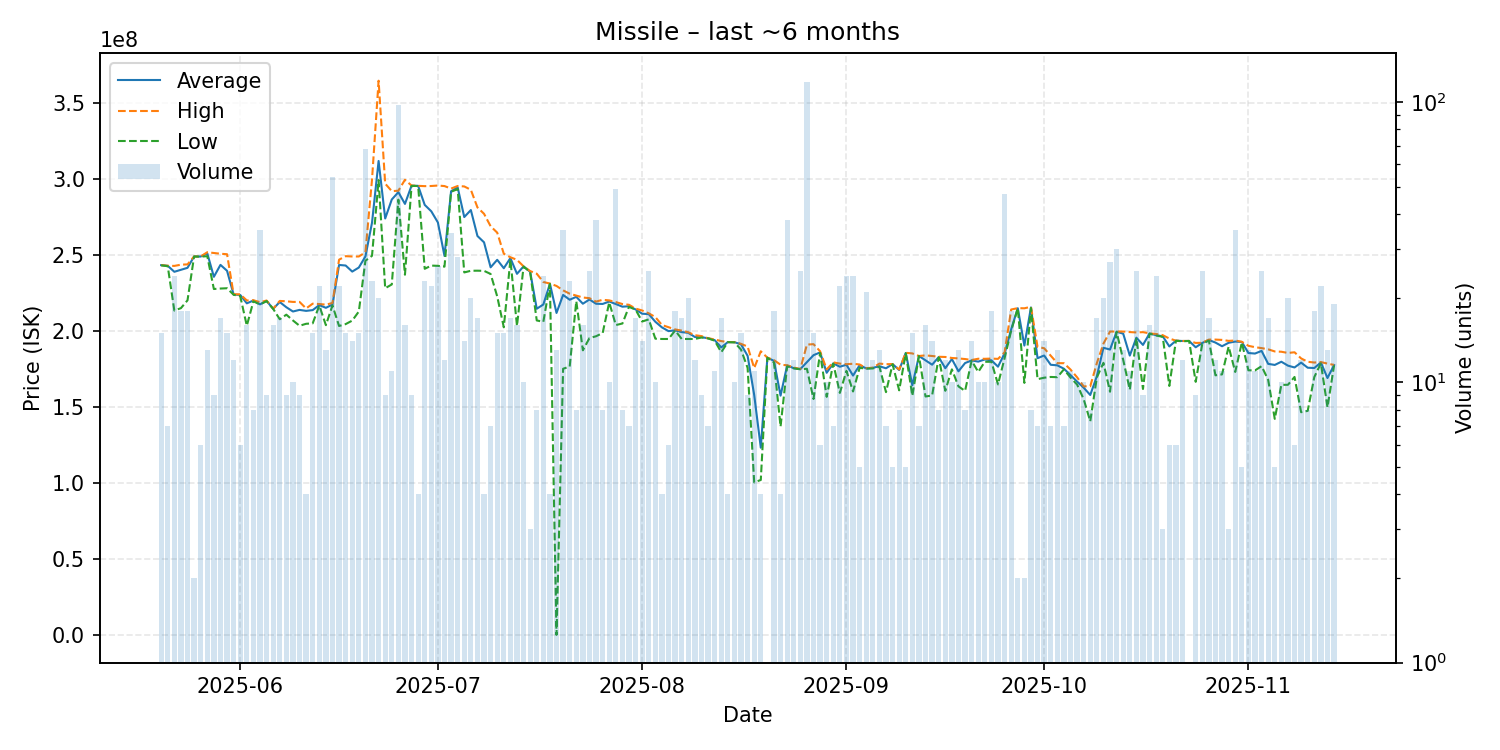

Source data for this figure (header and first rows):
date, average, highest, lowest, order_count, volume
2025-05-20, 243593333, 243600000, 243500000, 6, 15
2025-05-21, 243157143, 243200000, 242900000, 3, 7
2025-05-22, 239229167, 243100000, 213700000, 18, 24
2025-05-23, 240538889, 243900000, 215300000, 15, 18
2025-05-24, 241838889, 244100000, 220450000, 11, 18
2025-05-25, 249300000, 249300000, 249300000, 1, 2
2025-05-26, 249266667, 249300000, 249200000, 5, 6
2025-05-27, 251407692, 252100000, 249500000, 6, 13
2025-05-28, 235922222, 251600000, 227900000, 7, 9
2025-05-29, 243782353, 251100000, 228200000, 12, 17
2025-05-30, 239893333, 250800000, 228400000, 13, 15
2025-05-31, 224250000, 224400000, 224100000, 10, 12
2025-06-01, 223983333, 224400000, 223200000, 4, 6
2025-06-02, 218462500, 220350000, 203700000, 10, 16
2025-06-03, 220312500, 220500000, 219800000, 6, 8
2025-06-04, 217797143, 219200000, 217700000, 27, 35
2025-06-05, 220055556, 220300000, 219950000, 6, 9
2025-06-06, 214893750, 214900000, 214800000, 11, 16
2025-06-07, 219317647, 220050000, 208000000, 14, 17
2025-06-08, 215888889, 219800000, 211000000, 8, 9
2025-06-09, 213090000, 219400000, 207200000, 8, 10
2025-06-10, 214144444, 219400000, 203700000, 6, 9
2025-06-11, 213500000, 215100000, 205000000, 4, 4
2025-06-12, 214006667, 218250000, 205300000, 11, 15
2025-06-13, 217322727, 218000000, 217000000, 10, 22
2025-06-14, 215515385, 217600000, 204100000, 10, 13
2025-06-15, 217657407, 218700000, 217100000, 23, 54
2025-06-16, 243727273, 247200000, 203550000, 13, 22
2025-06-17, 243353333, 249500000, 204800000, 11, 15
2025-06-18, 239357143, 249300000, 207100000, 12, 14
2025-06-19, 242026667, 249300000, 213100000, 13, 15
2025-06-20, 249330882, 252000000, 246500000, 31, 68
2025-06-21, 271526087, 299900000, 249750000, 17, 23
2025-06-22, 312170000, 365000000, 299600000, 14, 20
2025-06-23, 274311111, 297250000, 228400000, 6, 9
2025-06-24, 286809091, 292300000, 230900000, 8, 11
2025-06-25, 291640816, 292600000, 286700000, 44, 98
2025-06-26, 283912500, 299800000, 237300000, 10, 16
2025-06-27, 295911111, 296000000, 295750000, 7, 9
2025-06-28, 295775000, 295800000, 295700000, 3, 4
2025-06-29, 283256522, 295600000, 241200000, 17, 23
2025-06-30, 279013636, 295700000, 243300000, 15, 22
2025-07-01, 271673077, 296000000, 243150000, 21, 26
2025-07-02, 249650000, 295650000, 242600000, 7, 12
2025-07-03, 292226471, 294000000, 291900000, 17, 34
2025-07-04, 294775000, 295700000, 293650000, 16, 28
2025-07-05, 275257143, 295400000, 238800000, 9, 14
2025-07-06, 279865000, 293200000, 239900000, 13, 20
2025-07-07, 262794118, 281600000, 239950000, 13, 17
2025-07-08, 258625000, 277400000, 239850000, 3, 4
2025-07-09, 242171429, 269200000, 237800000, 6, 7
2025-07-10, 247106667, 265000000, 223000000, 12, 15
2025-07-11, 241573333, 251100000, 202700000, 9, 15
2025-07-12, 248241176, 248800000, 247200000, 11, 17
2025-07-13, 237893750, 247100000, 203600000, 12, 16
2025-07-14, 242760000, 242800000, 242700000, 6, 10
2025-07-15, 239233333, 239700000, 239000000, 2, 3
2025-07-16, 214900000, 237950000, 207200000, 5, 8
2025-07-17, 217695833, 232500000, 206300000, 14, 24
2025-07-18, 231350000, 231500000, 231200000, 3, 4
... 119 more rows
